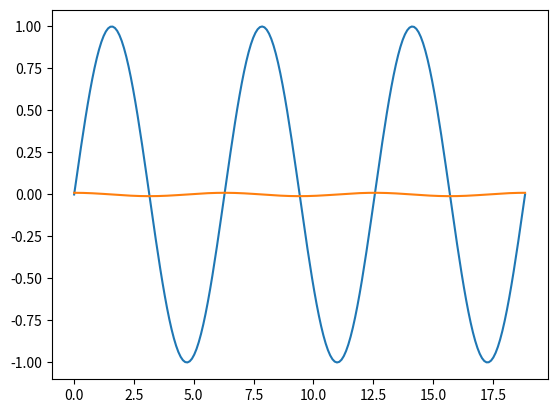

The matplotlib source for this figure:
# Source - https://stackoverflow.com/a/64368662
# Posted by JohanC
# Retrieved 2026-08-24, License - CC BY-SA 4.0

import numpy as np
import matplotlib.pyplot as plt
import matplotlib.animation as animation

fig, ax = plt.subplots()

x = np.linspace(0, 6 * np.pi, 200)
line1, = ax.plot(x, np.sin(x))
line2, = ax.plot(x, np.cos(x) / 100)

def animate(i):
    line1.set_ydata(np.sin(x + i / 10.0))  # update the first part
    if i % 10 == 0:
        j = i / 10
        line2.set_ydata(np.cos(x) * j / 20)  # update the second part, only every 5 steps
    return line1, line2,

ani = animation.FuncAnimation(fig, animate, np.arange(1, 200), interval=100)
plt.show()
